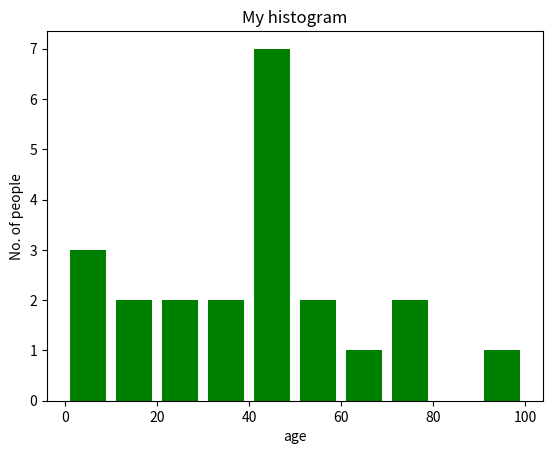

Write the Python code that produced this figure.
import matplotlib.pyplot as plt 

ages = [2, 5, 70, 40, 30, 45, 50, 45, 43, 40, 44, 60, 7, 13, 57, 18, 90, 77, 32, 21, 20, 40] 

range = (0, 100) 
bins = 10

plt.hist(ages, bins, range, color = 'green', rwidth = 0.8) 

plt.xlabel('age') 
plt.ylabel('No. of people') 
plt.title('My histogram') 
